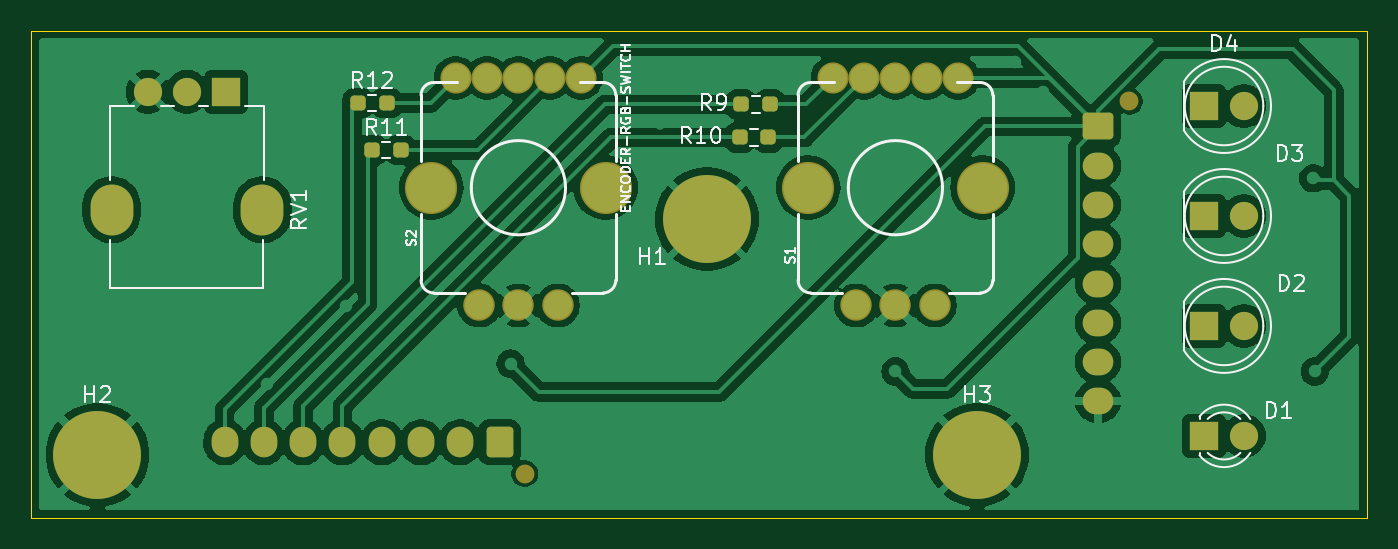
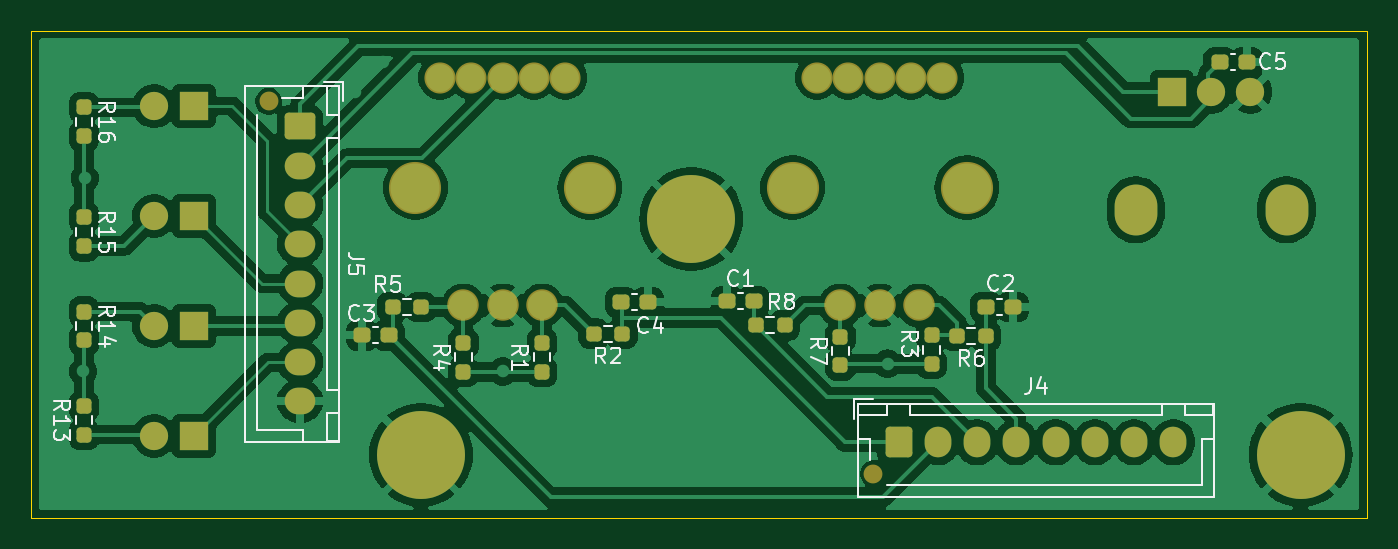
Circuit board: 9 layer files. Board 85.0 x 31.0 mm.
- bottom_copper: SecondaryBoard-B_Cu.gbr (123137 bytes)
- bottom_mask: SecondaryBoard-B_Mask.gbr (5020 bytes)
- paste: SecondaryBoard-B_Paste.gbr (2899 bytes)
- bottom_silk: SecondaryBoard-B_Silkscreen.gbr (27519 bytes)
- outline: SecondaryBoard-Edge_Cuts.gbr (731 bytes)
- top_copper: SecondaryBoard-F_Cu.gbr (100347 bytes)
- top_mask: SecondaryBoard-F_Mask.gbr (3673 bytes)
- paste: SecondaryBoard-F_Paste.gbr (1547 bytes)
- top_silk: SecondaryBoard-F_Silkscreen.gbr (27721 bytes)

=== bottom_copper: SecondaryBoard-B_Cu.gbr (123137 bytes, source omitted) ===
=== bottom_mask: SecondaryBoard-B_Mask.gbr ===
%TF.GenerationSoftware,KiCad,Pcbnew,8.0.1-8.0.1-1~ubuntu22.04.1*%
%TF.CreationDate,2024-05-06T17:14:44+02:00*%
%TF.ProjectId,SecondaryBoard,5365636f-6e64-4617-9279-426f6172642e,rev?*%
%TF.SameCoordinates,Original*%
%TF.FileFunction,Soldermask,Bot*%
%TF.FilePolarity,Negative*%
%FSLAX46Y46*%
G04 Gerber Fmt 4.6, Leading zero omitted, Abs format (unit mm)*
G04 Created by KiCad (PCBNEW 8.0.1-8.0.1-1~ubuntu22.04.1) date 2024-05-06 17:14:44*
%MOMM*%
%LPD*%
G01*
G04 APERTURE LIST*
G04 Aperture macros list*
%AMRoundRect*
0 Rectangle with rounded corners*
0 $1 Rounding radius*
0 $2 $3 $4 $5 $6 $7 $8 $9 X,Y pos of 4 corners*
0 Add a 4 corners polygon primitive as box body*
4,1,4,$2,$3,$4,$5,$6,$7,$8,$9,$2,$3,0*
0 Add four circle primitives for the rounded corners*
1,1,$1+$1,$2,$3*
1,1,$1+$1,$4,$5*
1,1,$1+$1,$6,$7*
1,1,$1+$1,$8,$9*
0 Add four rect primitives between the rounded corners*
20,1,$1+$1,$2,$3,$4,$5,0*
20,1,$1+$1,$4,$5,$6,$7,0*
20,1,$1+$1,$6,$7,$8,$9,0*
20,1,$1+$1,$8,$9,$2,$3,0*%
G04 Aperture macros list end*
%ADD10R,1.800000X1.800000*%
%ADD11C,1.800000*%
%ADD12C,1.981200*%
%ADD13C,2.001520*%
%ADD14C,3.317240*%
%ADD15C,5.600000*%
%ADD16O,2.720000X3.240000*%
%ADD17RoundRect,0.237500X0.300000X0.237500X-0.300000X0.237500X-0.300000X-0.237500X0.300000X-0.237500X0*%
%ADD18RoundRect,0.237500X0.237500X-0.250000X0.237500X0.250000X-0.237500X0.250000X-0.237500X-0.250000X0*%
%ADD19RoundRect,0.237500X-0.250000X-0.237500X0.250000X-0.237500X0.250000X0.237500X-0.250000X0.237500X0*%
%ADD20RoundRect,0.237500X0.250000X0.237500X-0.250000X0.237500X-0.250000X-0.237500X0.250000X-0.237500X0*%
%ADD21RoundRect,0.237500X-0.237500X0.250000X-0.237500X-0.250000X0.237500X-0.250000X0.237500X0.250000X0*%
%ADD22RoundRect,0.237500X-0.300000X-0.237500X0.300000X-0.237500X0.300000X0.237500X-0.300000X0.237500X0*%
%ADD23C,1.200000*%
%ADD24RoundRect,0.250000X0.600000X0.725000X-0.600000X0.725000X-0.600000X-0.725000X0.600000X-0.725000X0*%
%ADD25O,1.700000X1.950000*%
%ADD26RoundRect,0.250000X-0.725000X0.600000X-0.725000X-0.600000X0.725000X-0.600000X0.725000X0.600000X0*%
%ADD27O,1.950000X1.700000*%
G04 APERTURE END LIST*
D10*
%TO.C,D4*%
X214649900Y-44800000D03*
D11*
X217189900Y-44800000D03*
%TD*%
D12*
%TO.C,S1*%
X191002040Y-43002300D03*
X193001020Y-43002300D03*
X195000000Y-43002300D03*
X196998980Y-43002300D03*
X198997960Y-43002300D03*
D13*
X192500640Y-57498080D03*
X197499360Y-57498080D03*
X195000000Y-57498080D03*
D14*
X189450100Y-50000000D03*
X200549900Y-50000000D03*
%TD*%
D15*
%TO.C,H2*%
X144200000Y-67000000D03*
%TD*%
D12*
%TO.C,S2*%
X167002040Y-43002300D03*
X169001020Y-43002300D03*
X171000000Y-43002300D03*
X172998980Y-43002300D03*
X174997960Y-43002300D03*
D13*
X168500640Y-57498080D03*
X173499360Y-57498080D03*
X171000000Y-57498080D03*
D14*
X165450100Y-50000000D03*
X176549900Y-50000000D03*
%TD*%
D10*
%TO.C,D1*%
X214649900Y-65800000D03*
D11*
X217189900Y-65800000D03*
%TD*%
D10*
%TO.C,D2*%
X214649900Y-58800000D03*
D11*
X217189900Y-58800000D03*
%TD*%
D10*
%TO.C,D3*%
X214649900Y-51800000D03*
D11*
X217189900Y-51800000D03*
%TD*%
D16*
%TO.C,RV1*%
X154700000Y-51400000D03*
X145100000Y-51400000D03*
D10*
X152400000Y-43900000D03*
D11*
X149900000Y-43900000D03*
X147400000Y-43900000D03*
%TD*%
D15*
%TO.C,H3*%
X200200000Y-67000000D03*
%TD*%
%TO.C,H1*%
X183000000Y-52000000D03*
%TD*%
D17*
%TO.C,C1*%
X180725000Y-57230000D03*
X179000000Y-57230000D03*
%TD*%
D18*
%TO.C,R3*%
X167700000Y-61212500D03*
X167700000Y-59387500D03*
%TD*%
D19*
%TO.C,R6*%
X164252400Y-59434730D03*
X166077400Y-59434730D03*
%TD*%
D20*
%TO.C,R5*%
X202012500Y-57600000D03*
X200187500Y-57600000D03*
%TD*%
D21*
%TO.C,R15*%
X221649900Y-51887500D03*
X221649900Y-53712500D03*
%TD*%
D18*
%TO.C,R1*%
X192500000Y-61712500D03*
X192500000Y-59887500D03*
%TD*%
D22*
%TO.C,C2*%
X162507400Y-57594730D03*
X164232400Y-57594730D03*
%TD*%
D20*
%TO.C,R8*%
X178867500Y-58755000D03*
X177042500Y-58755000D03*
%TD*%
D21*
%TO.C,R16*%
X221649900Y-44887500D03*
X221649900Y-46712500D03*
%TD*%
D23*
%TO.C,J4*%
X171400000Y-68200000D03*
D24*
X169800000Y-66200000D03*
D25*
X167300000Y-66200000D03*
X164800000Y-66200000D03*
X162300000Y-66200000D03*
X159800000Y-66200000D03*
X157300000Y-66200000D03*
X154800000Y-66200000D03*
X152300000Y-66200000D03*
%TD*%
D18*
%TO.C,R7*%
X173500000Y-61312500D03*
X173500000Y-59487500D03*
%TD*%
D17*
%TO.C,C3*%
X203962500Y-59400000D03*
X202237500Y-59400000D03*
%TD*%
D23*
%TO.C,J5*%
X209900000Y-44500000D03*
D26*
X207900000Y-46100000D03*
D27*
X207900000Y-48600000D03*
X207900000Y-51100000D03*
X207900000Y-53600000D03*
X207900000Y-56100000D03*
X207900000Y-58600000D03*
X207900000Y-61100000D03*
X207900000Y-63600000D03*
%TD*%
D18*
%TO.C,R13*%
X221649900Y-65712500D03*
X221649900Y-63887500D03*
%TD*%
%TO.C,R4*%
X197500000Y-61712500D03*
X197500000Y-59887500D03*
%TD*%
D21*
%TO.C,R14*%
X221649900Y-57887500D03*
X221649900Y-59712500D03*
%TD*%
D22*
%TO.C,C5*%
X147637500Y-42000000D03*
X149362500Y-42000000D03*
%TD*%
D19*
%TO.C,R2*%
X187387500Y-59300000D03*
X189212500Y-59300000D03*
%TD*%
D22*
%TO.C,C4*%
X185737500Y-57300000D03*
X187462500Y-57300000D03*
%TD*%
M02*

=== paste: SecondaryBoard-B_Paste.gbr (2899 bytes, source withheld) ===
=== bottom_silk: SecondaryBoard-B_Silkscreen.gbr (27519 bytes, source omitted) ===
=== outline: SecondaryBoard-Edge_Cuts.gbr ===
%TF.GenerationSoftware,KiCad,Pcbnew,8.0.1-8.0.1-1~ubuntu22.04.1*%
%TF.CreationDate,2024-05-06T17:14:44+02:00*%
%TF.ProjectId,SecondaryBoard,5365636f-6e64-4617-9279-426f6172642e,rev?*%
%TF.SameCoordinates,Original*%
%TF.FileFunction,Profile,NP*%
%FSLAX46Y46*%
G04 Gerber Fmt 4.6, Leading zero omitted, Abs format (unit mm)*
G04 Created by KiCad (PCBNEW 8.0.1-8.0.1-1~ubuntu22.04.1) date 2024-05-06 17:14:44*
%MOMM*%
%LPD*%
G01*
G04 APERTURE LIST*
%TA.AperFunction,Profile*%
%ADD10C,0.050000*%
%TD*%
G04 APERTURE END LIST*
D10*
X225000000Y-40000000D02*
X225000000Y-71000000D01*
X140000000Y-71000000D02*
X140000000Y-40000000D01*
X225000000Y-71000000D02*
X140000000Y-71000000D01*
X140000000Y-40000000D02*
X225000000Y-40000000D01*
M02*

=== top_copper: SecondaryBoard-F_Cu.gbr (100347 bytes, source omitted) ===
=== top_mask: SecondaryBoard-F_Mask.gbr ===
%TF.GenerationSoftware,KiCad,Pcbnew,8.0.1-8.0.1-1~ubuntu22.04.1*%
%TF.CreationDate,2024-05-06T17:14:44+02:00*%
%TF.ProjectId,SecondaryBoard,5365636f-6e64-4617-9279-426f6172642e,rev?*%
%TF.SameCoordinates,Original*%
%TF.FileFunction,Soldermask,Top*%
%TF.FilePolarity,Negative*%
%FSLAX46Y46*%
G04 Gerber Fmt 4.6, Leading zero omitted, Abs format (unit mm)*
G04 Created by KiCad (PCBNEW 8.0.1-8.0.1-1~ubuntu22.04.1) date 2024-05-06 17:14:44*
%MOMM*%
%LPD*%
G01*
G04 APERTURE LIST*
G04 Aperture macros list*
%AMRoundRect*
0 Rectangle with rounded corners*
0 $1 Rounding radius*
0 $2 $3 $4 $5 $6 $7 $8 $9 X,Y pos of 4 corners*
0 Add a 4 corners polygon primitive as box body*
4,1,4,$2,$3,$4,$5,$6,$7,$8,$9,$2,$3,0*
0 Add four circle primitives for the rounded corners*
1,1,$1+$1,$2,$3*
1,1,$1+$1,$4,$5*
1,1,$1+$1,$6,$7*
1,1,$1+$1,$8,$9*
0 Add four rect primitives between the rounded corners*
20,1,$1+$1,$2,$3,$4,$5,0*
20,1,$1+$1,$4,$5,$6,$7,0*
20,1,$1+$1,$6,$7,$8,$9,0*
20,1,$1+$1,$8,$9,$2,$3,0*%
G04 Aperture macros list end*
%ADD10R,1.800000X1.800000*%
%ADD11C,1.800000*%
%ADD12C,1.981200*%
%ADD13C,2.001520*%
%ADD14C,3.317240*%
%ADD15C,5.600000*%
%ADD16RoundRect,0.237500X0.250000X0.237500X-0.250000X0.237500X-0.250000X-0.237500X0.250000X-0.237500X0*%
%ADD17O,2.720000X3.240000*%
%ADD18RoundRect,0.237500X-0.250000X-0.237500X0.250000X-0.237500X0.250000X0.237500X-0.250000X0.237500X0*%
%ADD19C,1.200000*%
%ADD20RoundRect,0.250000X0.600000X0.725000X-0.600000X0.725000X-0.600000X-0.725000X0.600000X-0.725000X0*%
%ADD21O,1.700000X1.950000*%
%ADD22RoundRect,0.250000X-0.725000X0.600000X-0.725000X-0.600000X0.725000X-0.600000X0.725000X0.600000X0*%
%ADD23O,1.950000X1.700000*%
G04 APERTURE END LIST*
D10*
%TO.C,D4*%
X214649900Y-44800000D03*
D11*
X217189900Y-44800000D03*
%TD*%
D12*
%TO.C,S1*%
X191002040Y-43002300D03*
X193001020Y-43002300D03*
X195000000Y-43002300D03*
X196998980Y-43002300D03*
X198997960Y-43002300D03*
D13*
X192500640Y-57498080D03*
X197499360Y-57498080D03*
X195000000Y-57498080D03*
D14*
X189450100Y-50000000D03*
X200549900Y-50000000D03*
%TD*%
D15*
%TO.C,H2*%
X144200000Y-67000000D03*
%TD*%
D12*
%TO.C,S2*%
X167002040Y-43002300D03*
X169001020Y-43002300D03*
X171000000Y-43002300D03*
X172998980Y-43002300D03*
X174997960Y-43002300D03*
D13*
X168500640Y-57498080D03*
X173499360Y-57498080D03*
X171000000Y-57498080D03*
D14*
X165450100Y-50000000D03*
X176549900Y-50000000D03*
%TD*%
D10*
%TO.C,D1*%
X214649900Y-65800000D03*
D11*
X217189900Y-65800000D03*
%TD*%
D10*
%TO.C,D2*%
X214649900Y-58800000D03*
D11*
X217189900Y-58800000D03*
%TD*%
D16*
%TO.C,R9*%
X187012500Y-44700000D03*
X185187500Y-44700000D03*
%TD*%
D10*
%TO.C,D3*%
X214649900Y-51800000D03*
D11*
X217189900Y-51800000D03*
%TD*%
D17*
%TO.C,RV1*%
X154700000Y-51400000D03*
X145100000Y-51400000D03*
D10*
X152400000Y-43900000D03*
D11*
X149900000Y-43900000D03*
X147400000Y-43900000D03*
%TD*%
D15*
%TO.C,H3*%
X200200000Y-67000000D03*
%TD*%
D18*
%TO.C,R11*%
X161687500Y-47600000D03*
X163512500Y-47600000D03*
%TD*%
D15*
%TO.C,H1*%
X183000000Y-52000000D03*
%TD*%
D16*
%TO.C,R10*%
X186912500Y-46800000D03*
X185087500Y-46800000D03*
%TD*%
D18*
%TO.C,R12*%
X160787500Y-44600000D03*
X162612500Y-44600000D03*
%TD*%
D19*
%TO.C,J4*%
X171400000Y-68200000D03*
D20*
X169800000Y-66200000D03*
D21*
X167300000Y-66200000D03*
X164800000Y-66200000D03*
X162300000Y-66200000D03*
X159800000Y-66200000D03*
X157300000Y-66200000D03*
X154800000Y-66200000D03*
X152300000Y-66200000D03*
%TD*%
D19*
%TO.C,J5*%
X209900000Y-44500000D03*
D22*
X207900000Y-46100000D03*
D23*
X207900000Y-48600000D03*
X207900000Y-51100000D03*
X207900000Y-53600000D03*
X207900000Y-56100000D03*
X207900000Y-58600000D03*
X207900000Y-61100000D03*
X207900000Y-63600000D03*
%TD*%
M02*

=== paste: SecondaryBoard-F_Paste.gbr (1547 bytes, source withheld) ===
=== top_silk: SecondaryBoard-F_Silkscreen.gbr (27721 bytes, source omitted) ===
